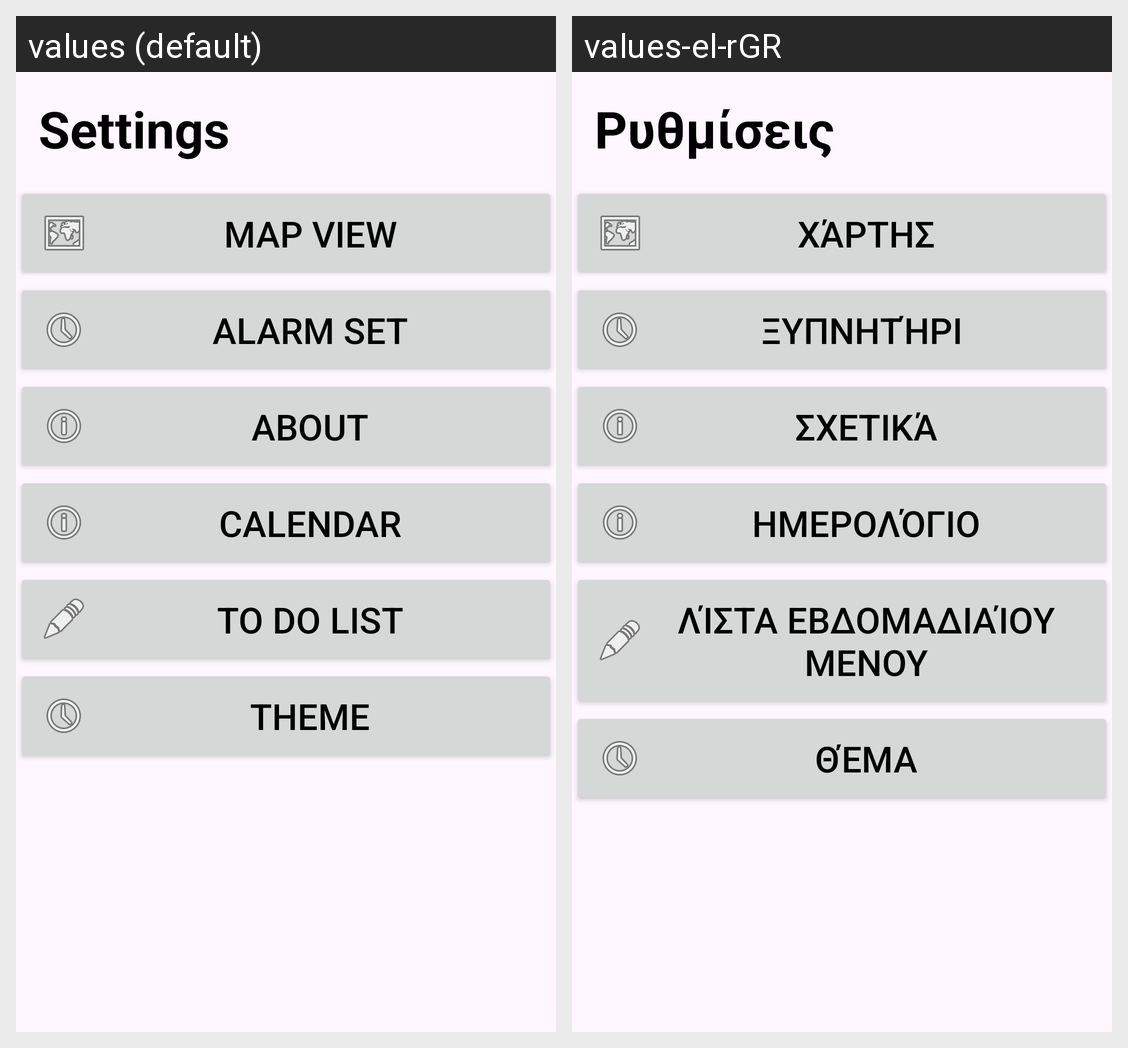

The Android screen above is rendered under two locales of the same app. Produce the string resources it draws, with the default and per-locale values.
Android screen res/layout/fragment_settings.xml rendered under 2 locales, left to right: values (default), values-el-rGR. Device: Nexus 5 (rendered at 1080×1920; each locale shown at half size, 540×960, under a caption strip naming it); theme Theme.Hestia.
Strings drawn on this screen, with the default value and each locale's value (text and hints the layout hard-codes, and strings that could not be matched under every locale, appear in the picture but are not listed):

settings
  values: Settings
  values-el-rGR: Ρυθμίσεις

MapView
  values: Map View
  values-el-rGR: Χάρτης

alarm_set
  values: Alarm Set
  values-el-rGR: Ξυπνητήρι 

about
  values: About
  values-el-rGR: Σχετικά

calendar
  values: Calendar
  values-el-rGR: Ημερολόγιο

to_do_list
  values: To Do List
  values-el-rGR: Λίστα εβδομαδιαίου μενου

theme
  values: Theme
  values-el-rGR: Θέμα
